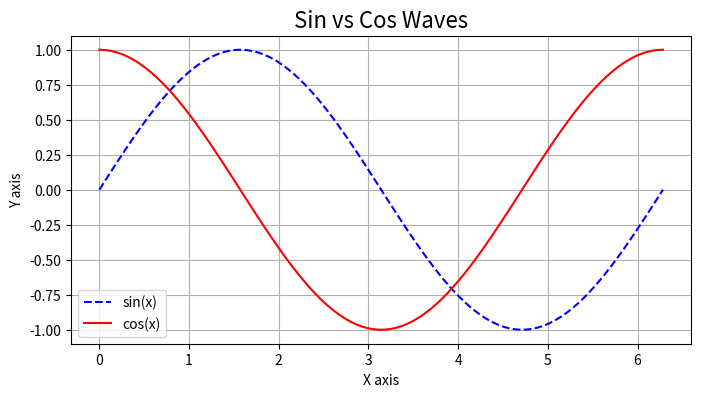

The script that saved this image:
import matplotlib.pyplot as plt
import numpy as np

x = np.linspace(0, 2 * np.pi, 100)
y_sin = np.sin(x)
y_cos = np.cos(x)

# 创建图表，设置标题和标签
plt.figure(figsize=(8, 4))
plt.plot(x, y_sin, label='sin(x)', color='blue', linestyle='--')
plt.plot(x, y_cos, label='cos(x)', color='red')

plt.title('Sin vs Cos Waves', fontsize=16)
plt.xlabel('X axis')
plt.ylabel('Y axis')
plt.legend() # 显示图例
plt.grid(True) # 显示网格
plt.show()
